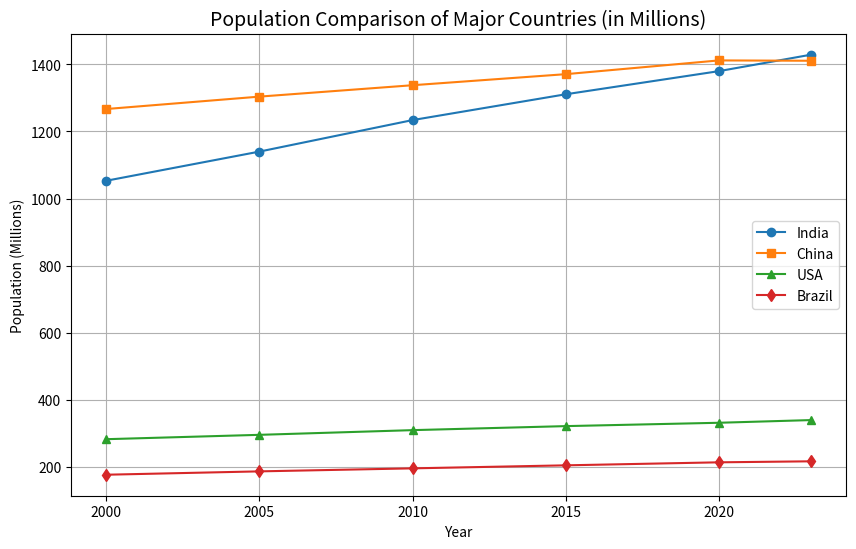

Generate this figure with matplotlib:
import matplotlib.pyplot as plt

# Years
years = [2000, 2005, 2010, 2015, 2020, 2023]

# Population data (in millions)
india = [1053, 1140, 1234, 1311, 1380, 1429]
china = [1267, 1304, 1338, 1371, 1412, 1411]
usa = [282, 295, 309, 321, 331, 339]
brazil = [176, 186, 195, 204, 213, 216]

# Create figure
plt.figure(figsize=(10,6))

# Plot lines
plt.plot(years, india, marker='o', label='India')
plt.plot(years, china, marker='s', label='China')
plt.plot(years, usa, marker='^', label='USA')
plt.plot(years, brazil, marker='d', label='Brazil')

# Chart styling
plt.title("Population Comparison of Major Countries (in Millions)", fontsize=14)
plt.xlabel("Year")
plt.ylabel("Population (Millions)")
plt.grid(True)
plt.legend()

# Show
plt.show()
